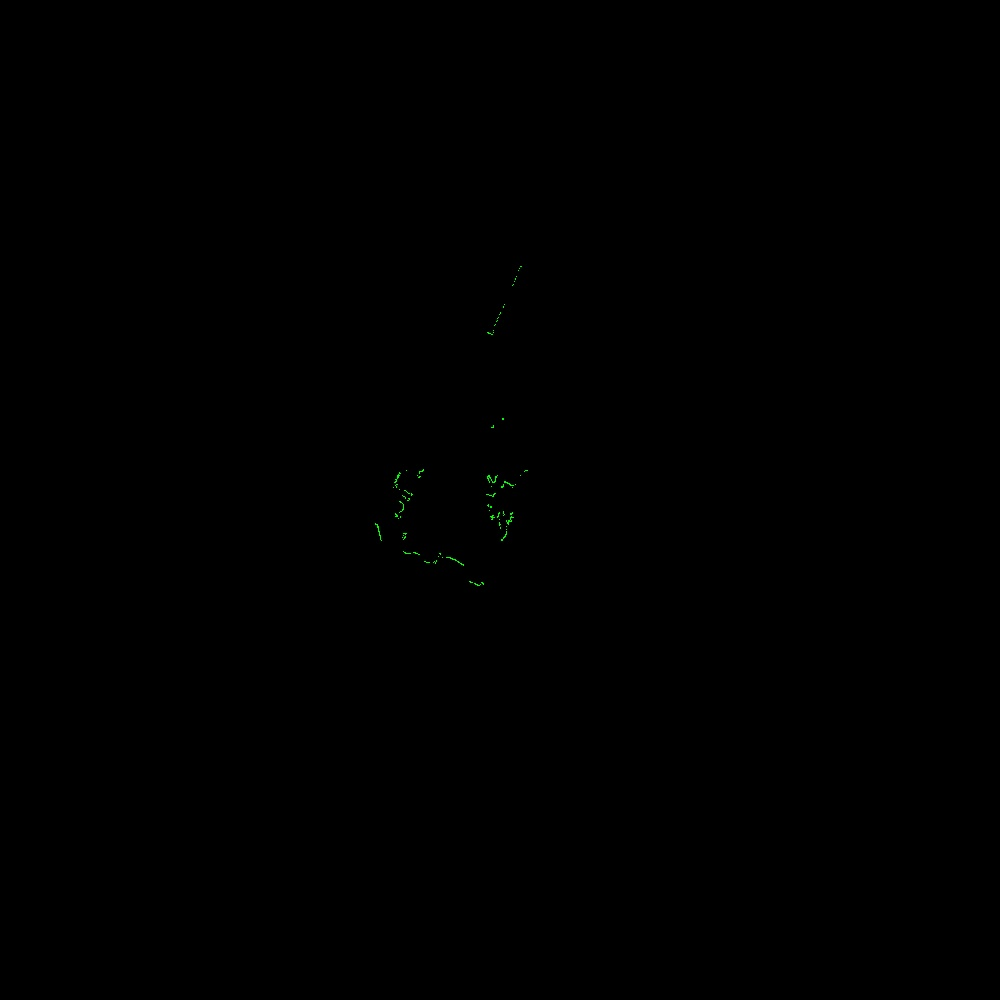

The table this chart was drawn from, first rows:
azimuth_deg, distance_m, rssi
45.5, 0.517, 111
45.7, 0.524, 107
45.9, 0.592, 93
46.1, 0.652, 79
47.1, 1.202, 61
47.3, 1.205, 65
47.5, 1.201, 63
47.7, 1.196, 60
47.9, 1.197, 61
48.1, 1.199, 65
48.3, 1.195, 68
48.5, 1.191, 69
48.7, 1.185, 70
48.9, 1.182, 70
49.1, 1.175, 70
49.3, 1.113, 71
49.7, 0.951, 67
50.3, 0.566, 122
50.5, 0.548, 127
50.7, 0.548, 129
50.9, 0.562, 127
51.1, 0.555, 133
51.3, 0.554, 135
51.5, 0.551, 138
51.7, 0.551, 139
51.9, 0.55, 141
52.1, 0.551, 142
52.3, 0.546, 143
52.5, 0.545, 142
52.7, 0.547, 142
52.9, 0.55, 142
53.1, 0.552, 141
53.3, 0.55, 142
53.5, 0.549, 143
53.7, 0.55, 143
53.9, 0.553, 143
54.1, 0.554, 142
54.3, 0.552, 143
54.5, 0.555, 141
54.7, 0.554, 142
54.9, 0.552, 142
55.1, 0.554, 142
55.3, 0.553, 143
55.5, 0.552, 142
55.7, 0.553, 141
55.9, 0.556, 140
56.1, 0.553, 141
56.3, 0.55, 142
56.5, 0.549, 142
56.7, 0.55, 143
56.9, 0.552, 142
57.1, 0.551, 142
57.3, 0.552, 142
57.5, 0.552, 141
57.7, 0.552, 142
57.9, 0.552, 142
58.1, 0.552, 142
58.3, 0.552, 142
58.5, 0.553, 142
58.7, 0.554, 142
... 1,207 more rows
